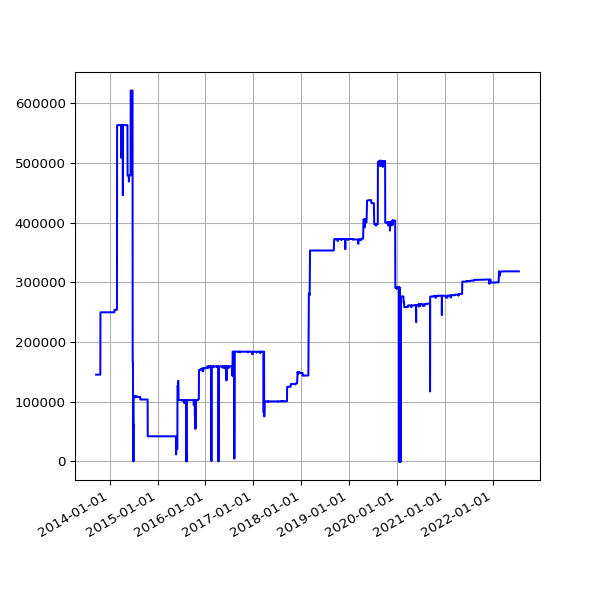

The data file committed next to this chart (first rows):
date, value
2013-09-19 02:16:07 +0100, 145466
2013-09-20 02:42:51 +0100, 145466
2013-09-21 02:35:34 +0100, 145466
2013-09-22 02:42:30 +0100, 145466
2013-09-23 14:45:25 +0100, 145466
2013-09-24 02:24:38 +0100, 145466
2013-09-25 02:24:18 +0100, 145466
2013-09-25 11:14:19 +0100, 145466
2013-09-25 15:24:36 +0100, 145466
2013-09-26 02:28:48 +0100, 145466
2013-09-27 03:04:57 +0100, 145466
2013-09-28 02:34:11 +0100, 145466
2013-09-29 02:37:28 +0100, 145466
2013-09-30 02:41:33 +0100, 145466
2013-10-01 02:48:10 +0100, 145466
2013-10-02 02:40:18 +0100, 145466
2013-10-03 02:50:49 +0100, 145466
2013-10-04 02:42:18 +0100, 145466
2013-10-05 02:35:24 +0100, 145466
2013-10-06 02:35:14 +0100, 145466
2013-10-07 02:36:02 +0100, 145466
2013-10-08 02:48:25 +0100, 145466
2013-10-09 02:44:15 +0100, 145466
2013-10-10 02:42:47 +0100, 145466
2013-10-11 02:43:24 +0100, 145466
2013-10-12 02:36:46 +0100, 145466
2013-10-13 02:34:49 +0100, 145466
2013-10-16 02:38:31 +0100, 145466
2013-10-17 02:38:11 +0100, 145466
2013-10-18 03:54:04 +0100, 145466
2013-10-19 04:22:37 +0100, 145466
2013-10-20 03:47:14 +0100, 145466
2013-10-21 03:33:15 +0100, 145466
2013-10-22 03:54:27 +0100, 249909
2013-10-23 04:08:12 +0100, 249909
2013-10-24 03:23:20 +0100, 249909
2013-10-25 03:49:11 +0100, 249909
2013-10-26 02:58:11 +0100, 249909
2013-10-27 04:56:02 +0000, 249909
2013-10-28 03:29:04 +0000, 249909
2013-10-29 03:34:38 +0000, 249909
2013-10-30 03:44:23 +0000, 249909
2013-10-31 04:16:06 +0000, 249909
2013-11-08 03:49:56 +0000, 249909
2013-11-09 04:02:57 +0000, 249909
2013-11-10 03:28:18 +0000, 249909
2013-11-11 03:43:31 +0000, 249909
2013-11-12 04:09:49 +0000, 249909
2013-11-13 04:17:11 +0000, 249909
2013-11-14 03:34:20 +0000, 249909
2013-11-15 03:40:17 +0000, 249909
2013-11-16 03:32:06 +0000, 249909
2013-11-17 03:26:32 +0000, 249909
2013-11-18 03:40:30 +0000, 249909
2013-11-19 03:32:58 +0000, 249909
2013-11-20 03:45:31 +0000, 249909
2013-11-21 00:22:41 +0000, 249909
2013-11-23 03:53:55 +0000, 249909
2013-11-24 03:44:40 +0000, 249909
2013-11-25 03:55:14 +0000, 249909
... 3,192 more rows
